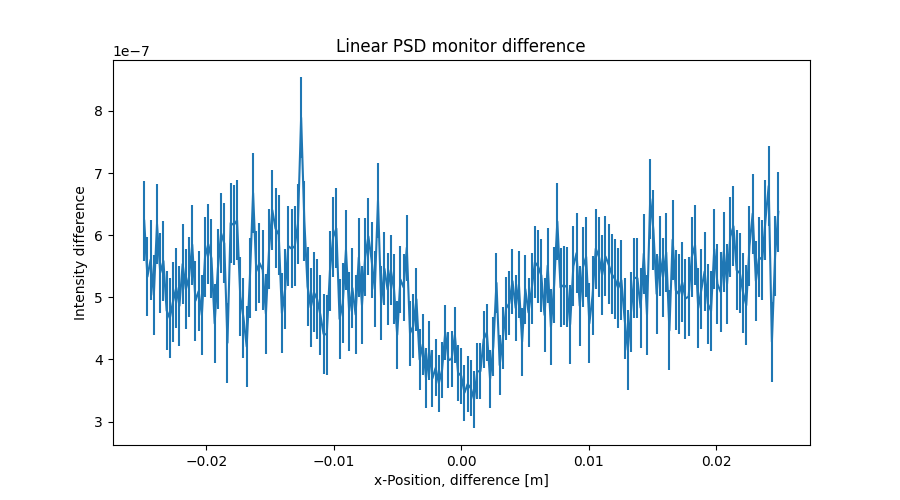

Source data for this figure (header and first rows):
x_axis, Intensity, Error
-2.487437186000000106e-02, 6.231760666000000456e-07, 6.432713205000000411e-08
-2.462311558000000039e-02, 5.331913928999999745e-07, 6.407983515999999649e-08
-2.437185929999999973e-02, 5.603873982000000315e-07, 6.411104592999999841e-08
-2.412060301999999906e-02, 5.035732398999999810e-07, 6.412354057999999847e-08
-2.386934673000000104e-02, 6.179768099000000325e-07, 6.403992103999999373e-08
-2.361809045000000037e-02, 5.395770148999999682e-07, 6.433153953999999974e-08
-2.336683416999999971e-02, 5.583741070999999805e-07, 6.430108012999999646e-08
-2.311557788999999905e-02, 4.787768656000000363e-07, 6.413978991999999783e-08
-2.286432160999999838e-02, 4.663823804000000090e-07, 6.426750725999999430e-08
-2.261306533000000119e-02, 4.931831307999999588e-07, 6.441980904000000511e-08
-2.236180905000000052e-02, 5.155812009999999776e-07, 6.437758101999999432e-08
-2.211055275999999903e-02, 4.863771188999999485e-07, 6.416664652999999746e-08
-2.185929647999999836e-02, 5.535774646999999623e-07, 6.419656539000000131e-08
-2.160804020000000117e-02, 5.127829464000000424e-07, 6.427502319000000077e-08
-2.135678392000000050e-02, 5.327795579999999685e-07, 6.431983565000000095e-08
-2.110552763999999984e-02, 5.847763434000000282e-07, 6.432855020000000536e-08
-2.085427135999999917e-02, 4.943828931000000443e-07, 6.435094053999999360e-08
-2.060301507999999851e-02, 5.099878192999999643e-07, 6.450057670000000536e-08
-2.035175879000000049e-02, 4.711766998000000179e-07, 6.448632843999999736e-08
-2.010050250999999982e-02, 5.651637705000000320e-07, 6.438391551999999691e-08
-1.984924622999999916e-02, 5.855762283000000202e-07, 6.419915556999999352e-08
-1.959798994999999849e-02, 5.623777377000000256e-07, 6.417049891000000490e-08
-1.934673367000000130e-02, 4.579825446999999845e-07, 6.417486382000000648e-08
-1.909547739000000063e-02, 5.459794215999999572e-07, 6.403386349000000581e-08
-1.884422110999999997e-02, 6.031750513000000375e-07, 6.409193685000000629e-08
-1.859296481999999848e-02, 5.867772888999999554e-07, 6.422598045999999826e-08
-1.834170854000000128e-02, 4.267817695999999957e-07, 6.437156559000000460e-08
-1.809045226000000062e-02, 6.195752775999999835e-07, 6.438896355999999738e-08
-1.783919597999999995e-02, 6.163766582999999764e-07, 6.433179135999999365e-08
-1.758793969999999929e-02, 6.239617368000000475e-07, 6.433615574999999705e-08
-1.733668341999999862e-02, 5.011666517000000001e-07, 6.422603221000000069e-08
-1.708542714000000143e-02, 4.667852007999999785e-07, 6.440266181000000391e-08
-1.683417084999999994e-02, 4.207863710000000158e-07, 6.455711671999999913e-08
-1.658291456999999927e-02, 5.311819197000000403e-07, 6.432251136000000007e-08
-1.633165828999999861e-02, 6.679724763000000120e-07, 6.422046957999999650e-08
-1.608040201000000141e-02, 5.419803720999999812e-07, 6.428085805000000357e-08
-1.582914573000000075e-02, 5.551811324000000357e-07, 6.437848817999999960e-08
-1.557788945000000008e-02, 5.443773878999999878e-07, 6.443748976000000447e-08
-1.532663316999999942e-02, 4.735792549000000118e-07, 6.444059729999999352e-08
-1.507537687999999966e-02, 5.779830824000000343e-07, 6.440025059000000655e-08
-1.482412060000000073e-02, 6.403964803999999604e-07, 6.429707651000000102e-08
-1.457286432000000007e-02, 6.107954066000000248e-07, 6.434186088000000201e-08
-1.432160803999999940e-02, 6.007954511000000172e-07, 6.428029337000000025e-08
-1.407035176000000047e-02, 4.744030628000000164e-07, 6.420184387000000178e-08
-1.381909547999999981e-02, 5.127784824000000488e-07, 6.421680122999999594e-08
-1.356783919999999914e-02, 5.823793692999999505e-07, 6.414702091999999668e-08
-1.331658290999999938e-02, 5.783809664000000119e-07, 6.415077557999999481e-08
-1.306532663000000045e-02, 5.819794172999999887e-07, 6.433071375999999425e-08
-1.281407034999999979e-02, 6.183767378000000445e-07, 6.468598707000000068e-08
-1.256281407000000086e-02, 7.891712965000000098e-07, 6.456530288999999691e-08
-1.231155779000000020e-02, 6.231923992999999894e-07, 6.410089357999999558e-08
-1.206030150999999953e-02, 5.176129452000000197e-07, 6.406095537999999971e-08
-1.180904523000000060e-02, 4.835930811999999477e-07, 6.434690211999999369e-08
-1.155778894000000084e-02, 5.079633027000000092e-07, 6.453126061999999401e-08
-1.130653266000000018e-02, 4.967975832999999807e-07, 6.439229182999999673e-08
-1.105527637999999951e-02, 4.719885146999999813e-07, 6.425301054000000405e-08
-1.080402010000000058e-02, 4.411854235999999858e-07, 6.428101651999999503e-08
-1.055276381999999992e-02, 4.399862151000000139e-07, 6.430403733000000607e-08
-1.030150753999999926e-02, 5.427988533999999653e-07, 6.437056645999999762e-08
-1.005025126000000033e-02, 5.968017576999999569e-07, 6.448417901999999412e-08
... 139 more rows
